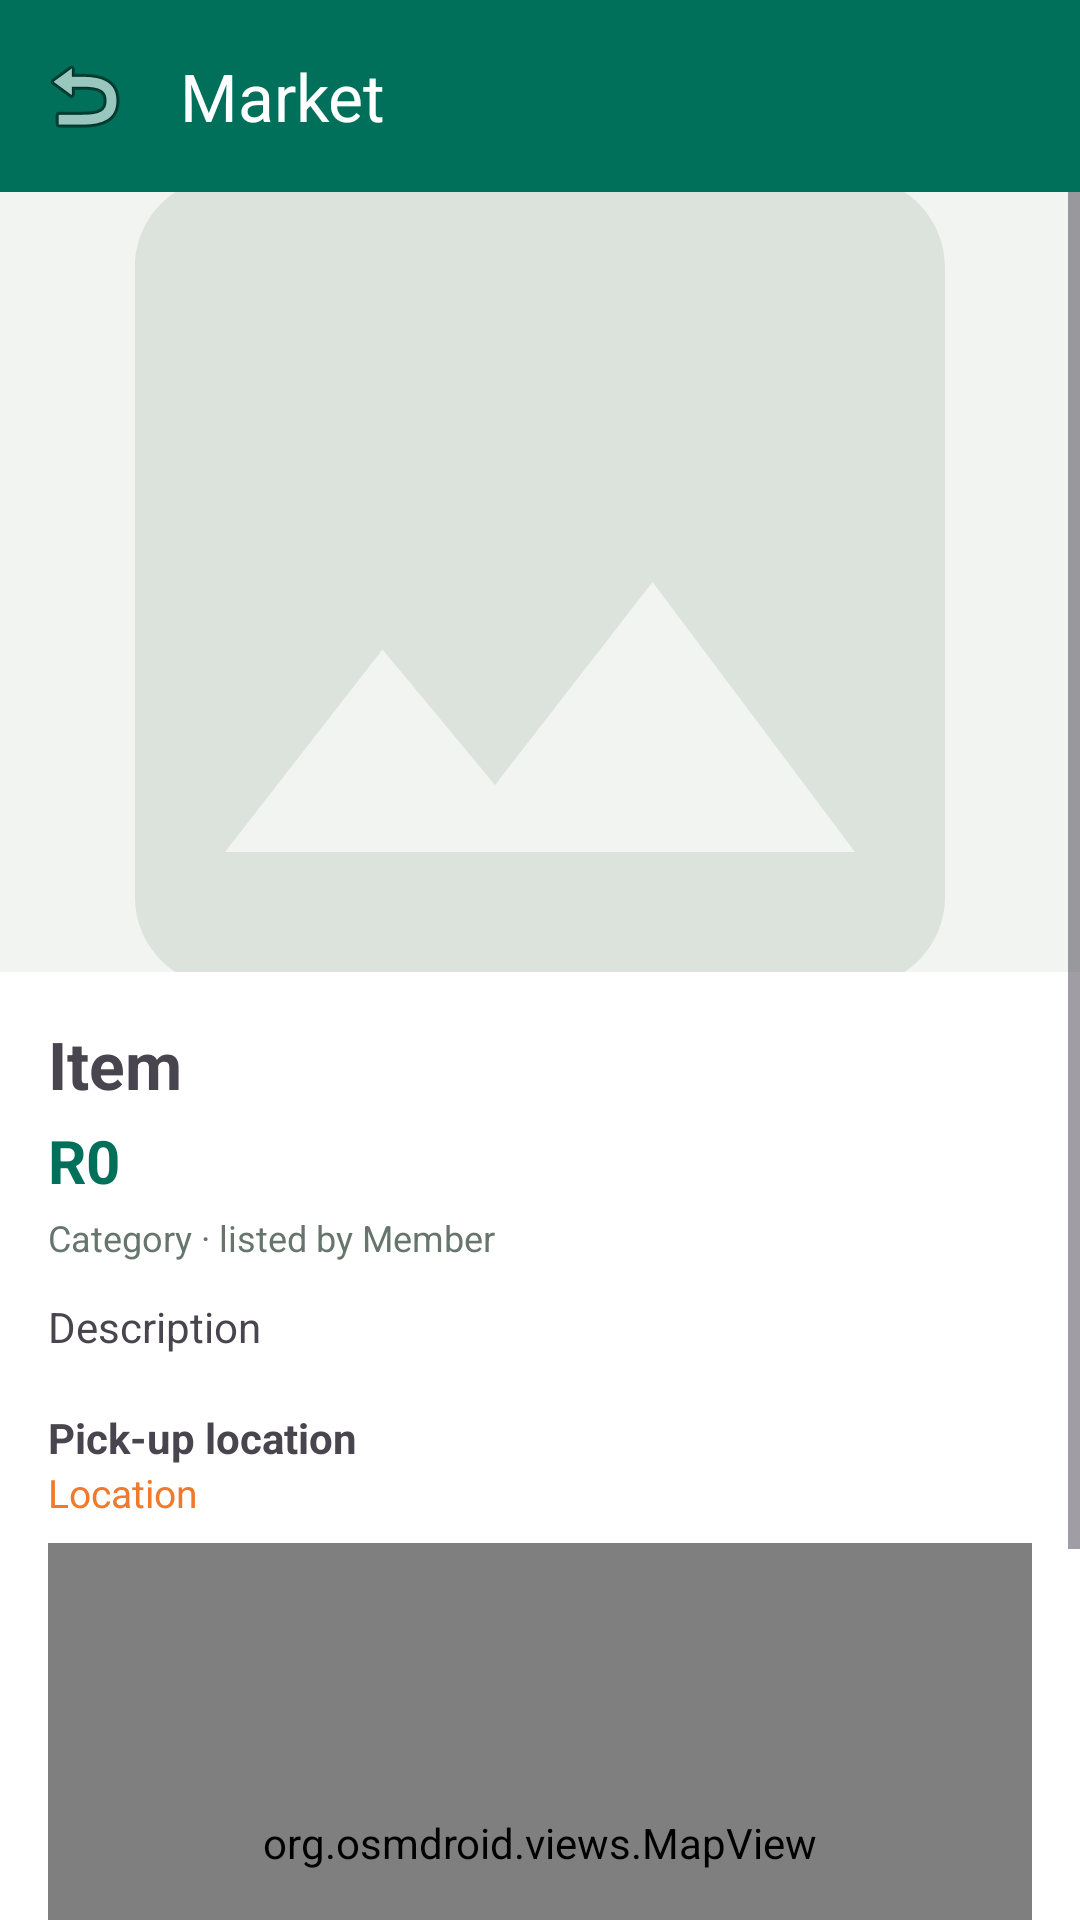

The Android layout XML behind this screen, and the referenced resources:
<!-- AndroidManifest.xml: application theme Theme.ShopLocal -->
<!-- res/layout/activity_listing_detail.xml -->
<?xml version="1.0" encoding="utf-8"?>
<LinearLayout xmlns:android="http://schemas.android.com/apk/res/android"
    xmlns:app="http://schemas.android.com/apk/res-auto"
    android:layout_width="match_parent"
    android:layout_height="match_parent"
    android:orientation="vertical"
    android:background="?attr/colorSurface">

    <com.google.android.material.appbar.MaterialToolbar
        android:id="@+id/toolbar"
        android:layout_width="match_parent"
        android:layout_height="?attr/actionBarSize"
        android:background="@color/brand_green"
        app:navigationIcon="@android:drawable/ic_menu_revert"
        app:title="@string/tab_market"
        app:titleTextColor="@color/white" />

    <ScrollView
        android:layout_width="match_parent"
        android:layout_height="0dp"
        android:layout_weight="1">

        <LinearLayout
            android:layout_width="match_parent"
            android:layout_height="wrap_content"
            android:orientation="vertical">

            <ImageView
                android:id="@+id/image"
                android:layout_width="match_parent"
                android:layout_height="260dp"
                android:background="@color/grey_100"
                android:scaleType="centerCrop"
                android:contentDescription="@string/tab_market"
                android:src="@drawable/ic_image_placeholder" />

            <LinearLayout
                android:layout_width="match_parent"
                android:layout_height="wrap_content"
                android:orientation="vertical"
                android:padding="16dp">

                <TextView
                    android:id="@+id/title"
                    android:layout_width="match_parent"
                    android:layout_height="wrap_content"
                    android:text="Item"
                    android:textSize="22sp"
                    android:textStyle="bold" />

                <TextView
                    android:id="@+id/price"
                    android:layout_width="wrap_content"
                    android:layout_height="wrap_content"
                    android:layout_marginTop="4dp"
                    android:text="R0"
                    android:textColor="@color/brand_green"
                    android:textSize="20sp"
                    android:textStyle="bold" />

                <TextView
                    android:id="@+id/meta"
                    android:layout_width="wrap_content"
                    android:layout_height="wrap_content"
                    android:layout_marginTop="4dp"
                    android:text="Category · listed by Member"
                    android:textColor="@color/grey_600"
                    android:textSize="12sp" />

                <TextView
                    android:id="@+id/description"
                    android:layout_width="match_parent"
                    android:layout_height="wrap_content"
                    android:layout_marginTop="12dp"
                    android:lineSpacingExtra="3dp"
                    android:text="Description" />

                <TextView
                    android:layout_width="wrap_content"
                    android:layout_height="wrap_content"
                    android:layout_marginTop="18dp"
                    android:text="@string/pickup_location"
                    android:textStyle="bold" />

                <TextView
                    android:id="@+id/locationName"
                    android:layout_width="wrap_content"
                    android:layout_height="wrap_content"
                    android:text="Location"
                    android:textColor="@color/brand_orange"
                    android:textSize="13sp" />

                
                <org.osmdroid.views.MapView
                    android:id="@+id/map"
                    android:layout_width="match_parent"
                    android:layout_height="200dp"
                    android:layout_marginTop="8dp" />

                <com.google.android.material.button.MaterialButton
                    android:id="@+id/btnContact"
                    android:layout_width="match_parent"
                    android:layout_height="wrap_content"
                    android:layout_marginTop="16dp"
                    android:paddingVertical="12dp"
                    app:icon="@drawable/ic_share"
                    android:text="@string/contact_seller" />

                <com.google.android.material.button.MaterialButton
                    android:id="@+id/btnDelete"
                    style="@style/Widget.Material3.Button.OutlinedButton"
                    android:layout_width="match_parent"
                    android:layout_height="wrap_content"
                    android:layout_marginTop="8dp"
                    android:text="@string/delete_listing"
                    android:textColor="@color/sale_red"
                    app:strokeColor="@color/sale_red"
                    android:visibility="gone" />
            </LinearLayout>
        </LinearLayout>
    </ScrollView>
</LinearLayout>
<!-- resources referenced by this layout -->
<resources>
  <color name="brand_green">#00705A</color>
  <color name="brand_orange">#F0792B</color>
  <color name="grey_100">#F1F4F0</color>
  <color name="grey_600">#67766D</color>
  <color name="sale_red">#E23D49</color>
  <color name="white">#FFFFFF</color>
  <!-- drawable ic_image_placeholder (drawable) -->
  <vector xmlns:android="http://schemas.android.com/apk/res/android"
      android:width="48dp" android:height="48dp"
      android:viewportWidth="24" android:viewportHeight="24"
      android:tint="@color/grey_300">
      <path android:fillColor="@android:color/white"
          android:pathData="M21,19V5c0,-1.1 -0.9,-2 -2,-2H5c-1.1,0 -2,0.9 -2,2v14c0,1.1 0.9,2 2,2h14c1.1,0 2,-0.9 2,-2zM8.5,13.5l2.5,3.01L14.5,12l4.5,6H5l3.5,-4.5z"/>
  </vector>
  <!-- drawable ic_share (drawable) -->
  <vector xmlns:android="http://schemas.android.com/apk/res/android"
      android:width="24dp" android:height="24dp"
      android:viewportWidth="24" android:viewportHeight="24"
      android:tint="@color/white">
      <path android:fillColor="@android:color/white"
          android:pathData="M18,16.08c-0.76,0 -1.44,0.3 -1.96,0.77L8.91,12.7c0.05,-0.23 0.09,-0.46 0.09,-0.7s-0.04,-0.47 -0.09,-0.7l7.05,-4.11c0.54,0.5 1.25,0.81 2.04,0.81 1.66,0 3,-1.34 3,-3s-1.34,-3 -3,-3 -3,1.34 -3,3c0,0.24 0.04,0.47 0.09,0.7L8.04,9.81C7.5,9.31 6.79,9 6,9c-1.66,0 -3,1.34 -3,3s1.34,3 3,3c0.79,0 1.5,-0.31 2.04,-0.81l7.12,4.16c-0.05,0.21 -0.08,0.43 -0.08,0.65 0,1.61 1.31,2.92 2.92,2.92s2.92,-1.31 2.92,-2.92 -1.31,-2.92 -2.92,-2.92z"/>
  </vector>
  <string name="contact_seller">Contact seller</string>
  <string name="delete_listing">Delete listing</string>
  <string name="pickup_location">Pick-up location</string>
  <string name="tab_market">Market</string>
  <color name="grey_300">#DCE3DD</color>
  <color name="brand_green_dark">#004C3C</color>
  <color name="brand_green_light">#CFEDE4</color>
  <color name="brand_gold">#F5A524</color>
  <color name="black">#141A17</color>
  <color name="brand_gold_light">#FFE7B3</color>
  <color name="brand_teal">#12A58A</color>
  <color name="app_background">#F6F8F5</color>
  <color name="app_surface">#FFFFFF</color>
  <color name="app_on_surface">#141A17</color>
  <color name="app_surface_variant">#EDF1EC</color>
  <color name="app_on_surface_variant">#4C5A51</color>
  <color name="app_surface_container">#F2F5F0</color>
  <color name="app_outline">#D6DED7</color>
  <style name="ShapeAppearance.ShopLocal.Small" parent="ShapeAppearance.Material3.Corner.Small">
          <item name="cornerSize">12dp</item>
      </style>
  <style name="ShapeAppearance.ShopLocal.Medium" parent="ShapeAppearance.Material3.Corner.Medium">
          <item name="cornerSize">20dp</item>
      </style>
  <style name="ShapeAppearance.ShopLocal.Large" parent="ShapeAppearance.Material3.Corner.Large">
          <item name="cornerSize">28dp</item>
      </style>
  <style name="Widget.ShopLocal.Button" parent="Widget.Material3.Button">
          <item name="cornerRadius">26dp</item>
          <item name="android:paddingTop">13dp</item>
          <item name="android:paddingBottom">13dp</item>
          <item name="android:letterSpacing">0.01</item>
      </style>
</resources>
